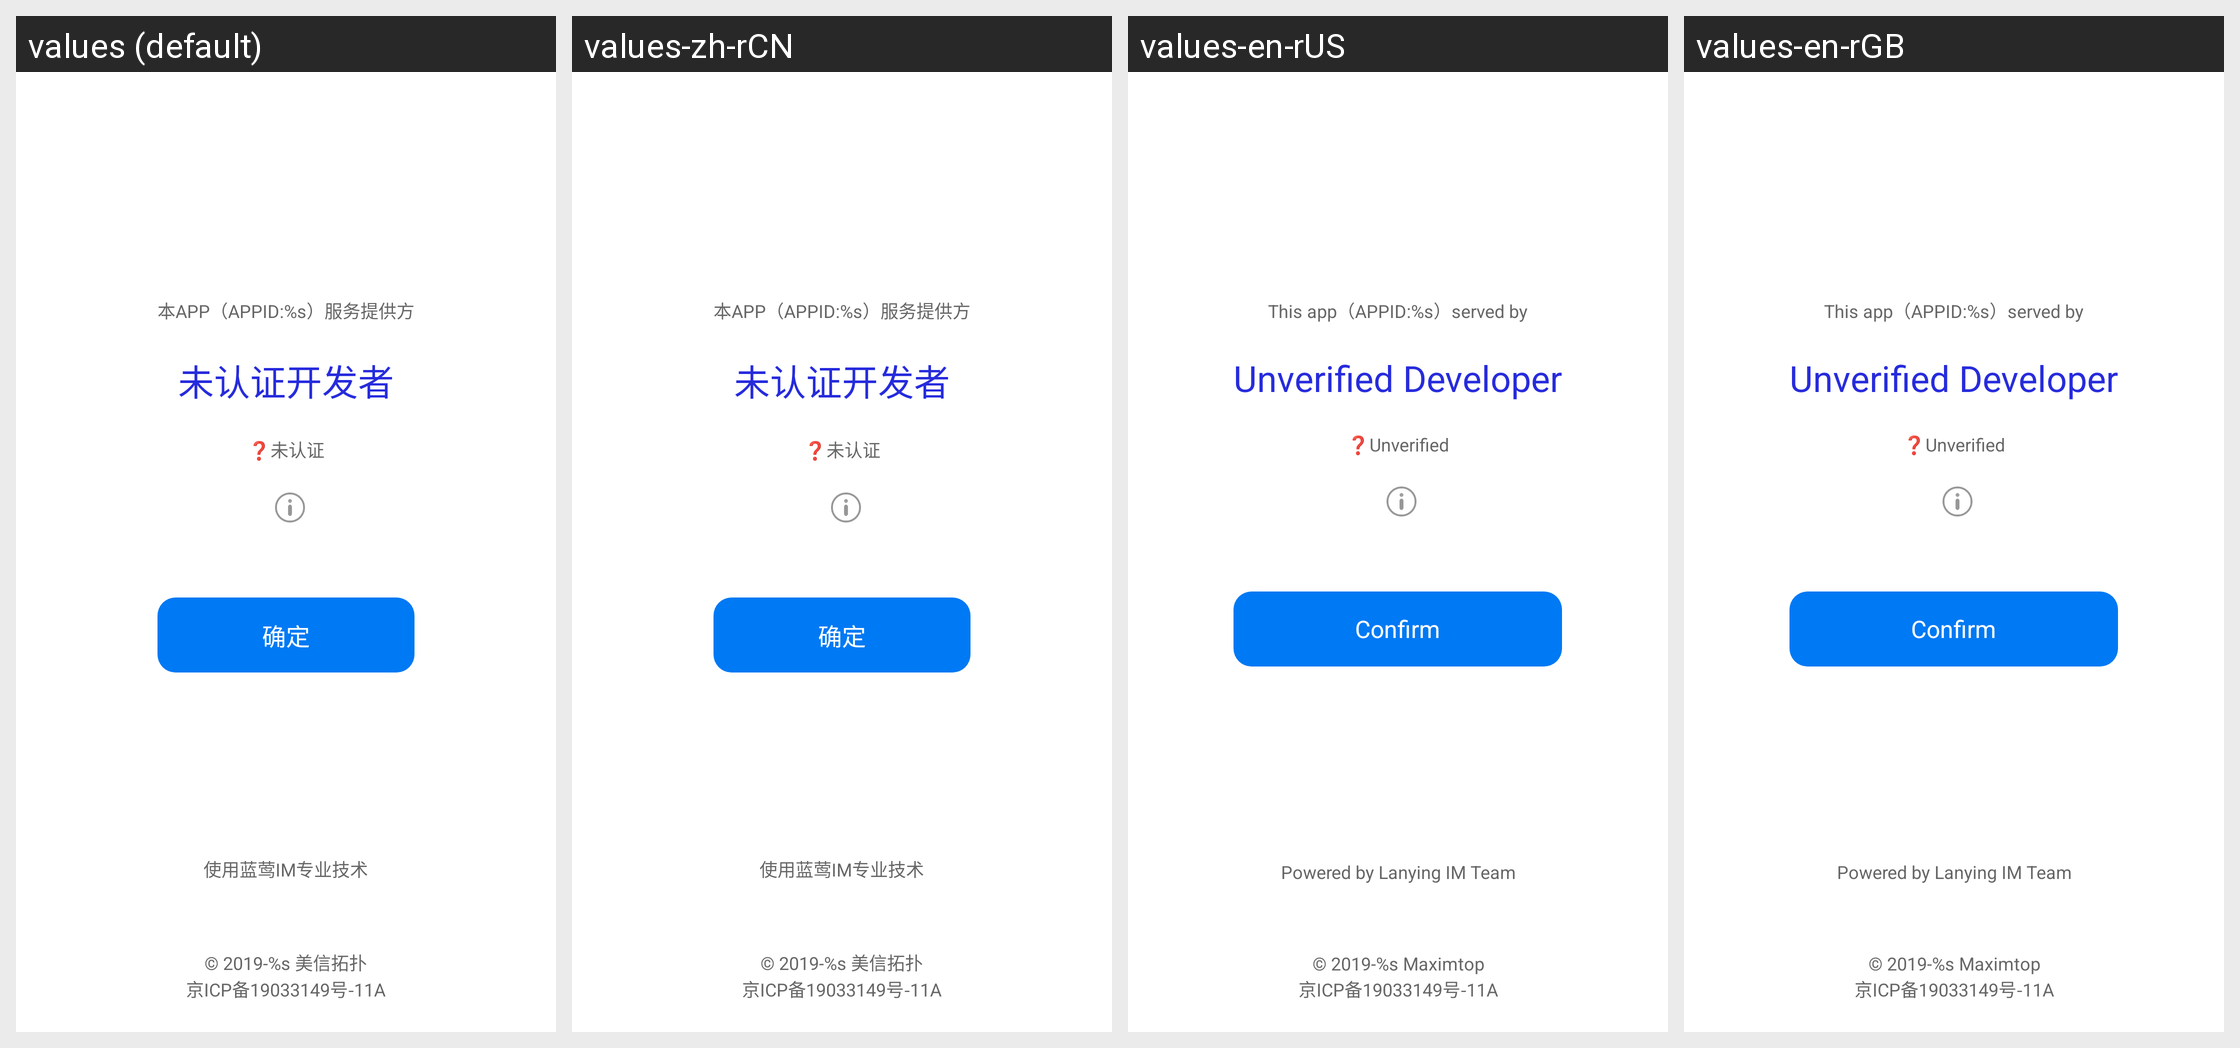

Here is an Android app screen in its default locale and in the app's own translations. Write out the translated-string differences for the strings that appear on this screen.
Android screen res/layout/activity_about_us.xml rendered under 4 locales, left to right: values (default), values-zh-rCN, values-en-rUS, values-en-rGB. Device: Nexus 5 (rendered at 1080×1920; each locale shown at half size, 540×960, under a caption strip naming it); theme ActivityAnimation.
Strings drawn on this screen, with the default value and each locale's value (text and hints the layout hard-codes, and strings that could not be matched under every locale, appear in the picture but are not listed):

about_us_this_app
  values: 本APP（APPID:%s）服务提供方
  values-zh-rCN: 本APP（APPID:%s）服务提供方
  values-en-rUS: This app（APPID:%s）served by
  values-en-rGB: This app（APPID:%s）served by

about_us_unverified_developer
  values: 未认证开发者
  values-zh-rCN: 未认证开发者
  values-en-rUS: Unverified Developer
  values-en-rGB: Unverified Developer

about_us_unverified
  values: ❓未认证
  values-zh-rCN: ❓未认证
  values-en-rUS: ❓Unverified
  values-en-rGB: ❓Unverified

confirm
  values: 确定
  values-zh-rCN: 确定
  values-en-rUS: Confirm
  values-en-rGB: Confirm

about_us_desc
  values: 使用蓝莺IM专业技术
  values-zh-rCN: 使用蓝莺IM专业技术
  values-en-rUS: Powered by Lanying IM Team
  values-en-rGB: Powered by Lanying IM Team

about_us_company
  values: © 2019-%s 美信拓扑
  values-zh-rCN: © 2019-%s 美信拓扑
  values-en-rUS: © 2019-%s Maximtop
  values-en-rGB: © 2019-%s Maximtop

icp_no
  values: 京ICP备19033149号-11A
  values-zh-rCN: 京ICP备19033149号-11A
  values-en-rUS: 京ICP备19033149号-11A
  values-en-rGB: 京ICP备19033149号-11A
